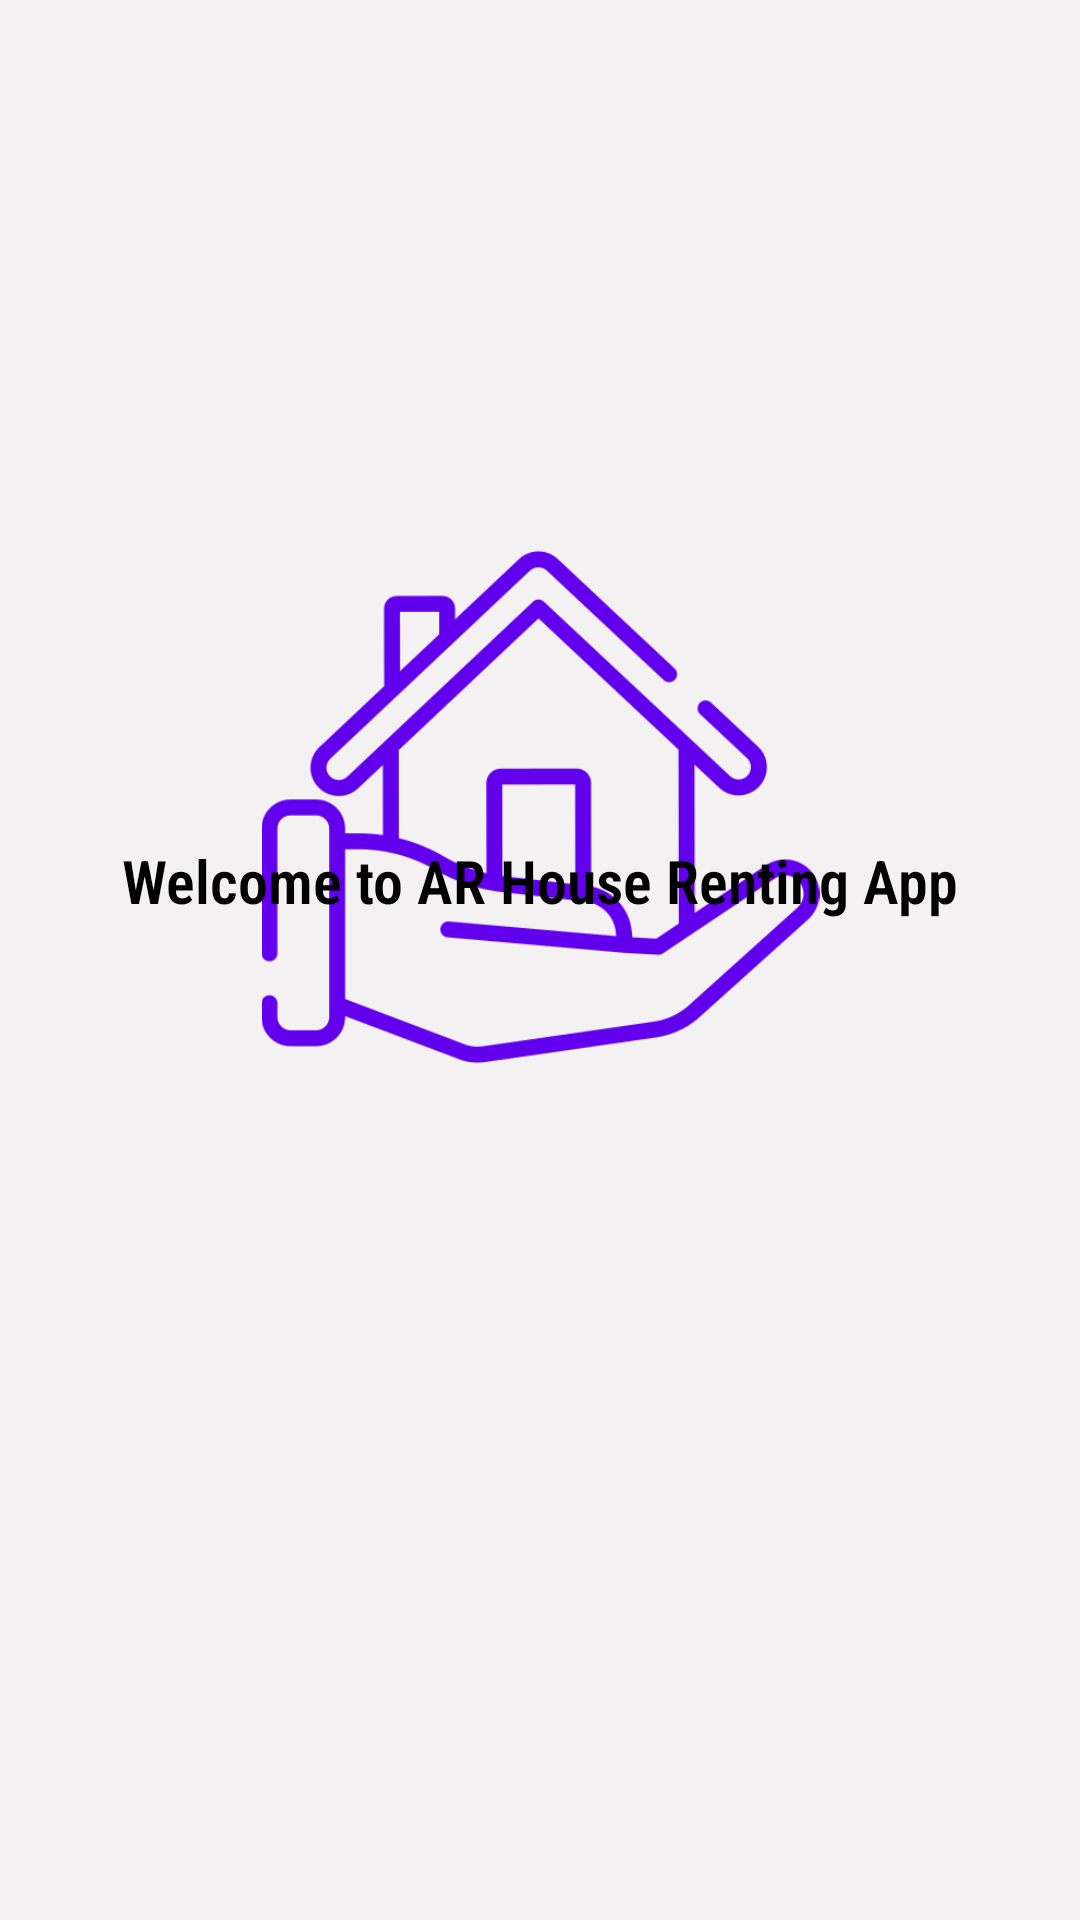

Write the Android layout XML for this screen, with the resource values it uses.
<!-- AndroidManifest.xml: application theme Theme.Lab_Project -->
<!-- res/layout/activity_welcome.xml -->
<?xml version="1.0" encoding="utf-8"?>
<androidx.constraintlayout.widget.ConstraintLayout xmlns:android="http://schemas.android.com/apk/res/android"
    xmlns:app="http://schemas.android.com/apk/res-auto"
    xmlns:tools="http://schemas.android.com/tools"
    android:layout_width="match_parent"
    android:layout_height="match_parent"
    android:background="#F3F1F1"
    tools:context=".WelcomeActivity">

    <ImageView
        android:id="@+id/welcome_icon_imageView"
        android:layout_width="189dp"
        android:layout_height="186dp"
        android:layout_marginTop="176dp"
        app:layout_constraintEnd_toEndOf="parent"
        app:layout_constraintStart_toStartOf="parent"
        app:layout_constraintTop_toTopOf="parent"
        app:srcCompat="@drawable/house" />

    <TextView
        android:id="@+id/welcome_textview"
        android:layout_width="wrap_content"
        android:layout_height="wrap_content"
        android:layout_marginBottom="333dp"
        android:fontFamily="sans-serif-condensed-light"
        android:text="Welcome to AR House Renting App"
        android:textColor="#000000"
        android:textColorHint="#000000"
        android:textSize="20sp"
        android:textStyle="bold"
        app:layout_constraintBottom_toBottomOf="parent"
        app:layout_constraintEnd_toEndOf="parent"
        app:layout_constraintStart_toStartOf="parent" />
</androidx.constraintlayout.widget.ConstraintLayout>
<!-- resources referenced by this layout -->
<resources>
  <!-- drawable house: png bitmap (drawable, 65545 bytes) -->
  <style name="Theme.Lab_Project" parent="Theme.MaterialComponents.DayNight.DarkActionBar">
          
          <item name="colorPrimary">@color/purple_500</item>
          <item name="colorPrimaryVariant">@color/purple_700</item>
          <item name="colorOnPrimary">@color/white</item>
          
          <item name="colorSecondary">@color/teal_200</item>
          <item name="colorSecondaryVariant">@color/teal_700</item>
          <item name="colorOnSecondary">@color/black</item>
          
          <item name="android:statusBarColor" tools:targetApi="l">?attr/colorPrimaryVariant</item>
          
          <item name="windowActionBar">false</item>
          <item name="windowNoTitle">true</item>
      </style>
  <!-- not gathered from this repository: default colours our renderer supplied (Android Studio template values) -->
  <color name="purple_500">#FF6200EE</color>
  <color name="purple_700">#FF3700B3</color>
  <color name="teal_200">#FF03DAC5</color>
  <color name="teal_700">#FF018786</color>
  <color name="black">#FF000000</color>
  <color name="white">#FFFFFFFF</color>
</resources>
